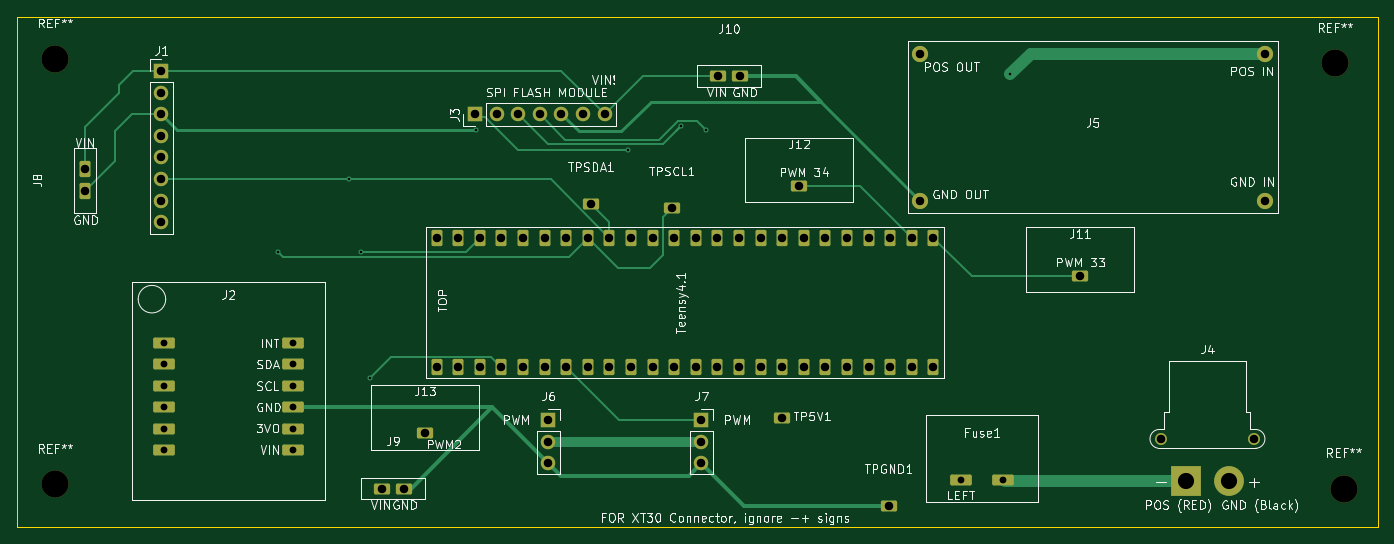
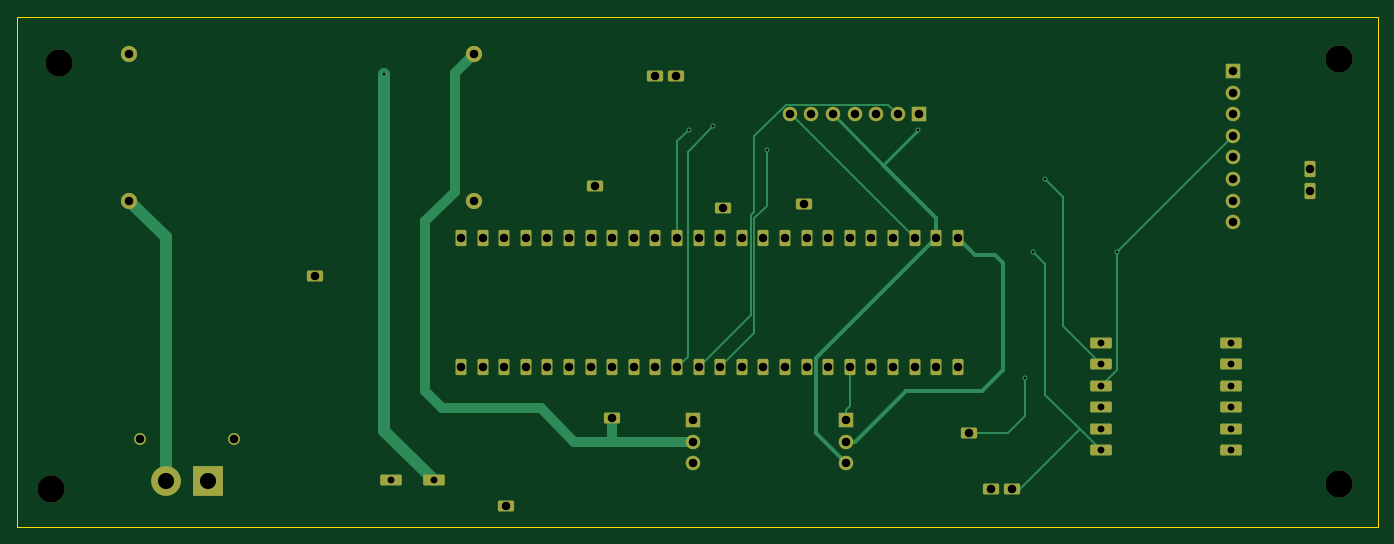
Circuit board: 11 layer files. Board 160.0 x 60.0 mm.
- bottom_copper: TvcTHTPcb-B_Cu.gbr (14570 bytes)
- bottom_mask: TvcTHTPcb-B_Mask.gbr (4803 bytes)
- paste: TvcTHTPcb-B_Paste.gbr (452 bytes)
- bottom_silk: TvcTHTPcb-B_Silkscreen.gbr (453 bytes)
- outline: TvcTHTPcb-Edge_Cuts.gbr (606 bytes)
- top_copper: TvcTHTPcb-F_Cu.gbr (15069 bytes)
- top_mask: TvcTHTPcb-F_Mask.gbr (4803 bytes)
- paste: TvcTHTPcb-F_Paste.gbr (452 bytes)
- top_silk: TvcTHTPcb-F_Silkscreen.gbr (102099 bytes)
- drill: TvcTHTPcb-NPTH.drl (385 bytes)
- drill: TvcTHTPcb-PTH.drl (2155 bytes)

=== bottom_copper: TvcTHTPcb-B_Cu.gbr (14570 bytes, source omitted) ===
=== bottom_mask: TvcTHTPcb-B_Mask.gbr ===
%TF.GenerationSoftware,KiCad,Pcbnew,9.0.1*%
%TF.CreationDate,2025-07-12T13:39:09+10:00*%
%TF.ProjectId,TvcTHTPcb,54766354-4854-4506-9362-2e6b69636164,rev?*%
%TF.SameCoordinates,Original*%
%TF.FileFunction,Soldermask,Bot*%
%TF.FilePolarity,Negative*%
%FSLAX46Y46*%
G04 Gerber Fmt 4.6, Leading zero omitted, Abs format (unit mm)*
G04 Created by KiCad (PCBNEW 9.0.1) date 2025-07-12 13:39:09*
%MOMM*%
%LPD*%
G01*
G04 APERTURE LIST*
G04 Aperture macros list*
%AMRoundRect*
0 Rectangle with rounded corners*
0 $1 Rounding radius*
0 $2 $3 $4 $5 $6 $7 $8 $9 X,Y pos of 4 corners*
0 Add a 4 corners polygon primitive as box body*
4,1,4,$2,$3,$4,$5,$6,$7,$8,$9,$2,$3,0*
0 Add four circle primitives for the rounded corners*
1,1,$1+$1,$2,$3*
1,1,$1+$1,$4,$5*
1,1,$1+$1,$6,$7*
1,1,$1+$1,$8,$9*
0 Add four rect primitives between the rounded corners*
20,1,$1+$1,$2,$3,$4,$5,0*
20,1,$1+$1,$4,$5,$6,$7,0*
20,1,$1+$1,$6,$7,$8,$9,0*
20,1,$1+$1,$8,$9,$2,$3,0*%
G04 Aperture macros list end*
%ADD10RoundRect,0.190500X-0.762000X-0.444500X0.762000X-0.444500X0.762000X0.444500X-0.762000X0.444500X0*%
%ADD11RoundRect,0.190500X0.444500X-0.762000X0.444500X0.762000X-0.444500X0.762000X-0.444500X-0.762000X0*%
%ADD12R,1.700000X1.700000*%
%ADD13C,1.700000*%
%ADD14C,3.200000*%
%ADD15C,1.905000*%
%ADD16RoundRect,0.190500X-1.079500X-0.444500X1.079500X-0.444500X1.079500X0.444500X-1.079500X0.444500X0*%
%ADD17C,3.500000*%
%ADD18R,3.500000X3.500000*%
%ADD19C,1.400000*%
G04 APERTURE END LIST*
D10*
%TO.C,TPSDA1*%
X138500000Y-94000000D03*
%TD*%
%TO.C,TPSCL1*%
X148000000Y-94500000D03*
%TD*%
%TO.C,TPGND1*%
X173500000Y-129500000D03*
%TD*%
%TO.C,TP5V1*%
X161000000Y-119212500D03*
%TD*%
D11*
%TO.C,Teensy4.1*%
X178780000Y-98000000D03*
X176240000Y-98000000D03*
X173700000Y-98000000D03*
X171160000Y-98000000D03*
X168620000Y-98000000D03*
X166080000Y-98000000D03*
X163540000Y-98000000D03*
X161000000Y-98000000D03*
X158460000Y-98000000D03*
X155920000Y-98000000D03*
X153380000Y-98000000D03*
X150840000Y-98000000D03*
X148300000Y-98000000D03*
X145760000Y-98000000D03*
X143220000Y-98000000D03*
X140680000Y-98000000D03*
X138140000Y-98000000D03*
X135600000Y-98000000D03*
X133060000Y-98000000D03*
X130520000Y-98000000D03*
X127980000Y-98000000D03*
X125440000Y-98000000D03*
X122900000Y-98000000D03*
X120360000Y-98000000D03*
X178780000Y-113240000D03*
X176240000Y-113240000D03*
X173700000Y-113240000D03*
X171160000Y-113240000D03*
X168620000Y-113240000D03*
X166080000Y-113240000D03*
X163540000Y-113240000D03*
X161000000Y-113240000D03*
X158460000Y-113240000D03*
X155920000Y-113240000D03*
X153380000Y-113240000D03*
X150840000Y-113240000D03*
X148300000Y-113240000D03*
X145760000Y-113240000D03*
X143220000Y-113240000D03*
X140680000Y-113240000D03*
X138140000Y-113240000D03*
X135600000Y-113240000D03*
X133060000Y-113240000D03*
X130520000Y-113240000D03*
X127980000Y-113240000D03*
X125440000Y-113240000D03*
X122900000Y-113240000D03*
X120360000Y-113240000D03*
%TD*%
D10*
%TO.C,J10*%
X153460000Y-79000000D03*
X156000000Y-79000000D03*
%TD*%
D12*
%TO.C,J3*%
X124880000Y-83500000D03*
D13*
X127420000Y-83500000D03*
X129960000Y-83500000D03*
X132500000Y-83500000D03*
X135040000Y-83500000D03*
X137580000Y-83500000D03*
X140120000Y-83500000D03*
%TD*%
D10*
%TO.C,J13*%
X119000000Y-121000000D03*
%TD*%
D12*
%TO.C,J6*%
X133500000Y-119420000D03*
D13*
X133500000Y-121960000D03*
X133500000Y-124500000D03*
%TD*%
D10*
%TO.C,J9*%
X113960000Y-127500000D03*
X116500000Y-127500000D03*
%TD*%
D14*
%TO.C,REF\u002A\u002A*%
X226000000Y-77500000D03*
%TD*%
D15*
%TO.C,J5*%
X177232000Y-76365500D03*
X177232000Y-93634500D03*
X217768000Y-76365500D03*
X217768000Y-93634500D03*
%TD*%
D14*
%TO.C,REF\u002A\u002A*%
X75500000Y-77000000D03*
%TD*%
D12*
%TO.C,J7*%
X151500000Y-119420000D03*
D13*
X151500000Y-121960000D03*
X151500000Y-124500000D03*
%TD*%
D10*
%TO.C,J12*%
X163000000Y-91945000D03*
%TD*%
D11*
%TO.C,J8*%
X79000000Y-92500000D03*
X79000000Y-89960000D03*
%TD*%
D16*
%TO.C,J2*%
X88260000Y-110380000D03*
X88260000Y-112840000D03*
X88260000Y-115380000D03*
X88260000Y-117920000D03*
X88260000Y-120460000D03*
X88260000Y-123000000D03*
X103500000Y-110380000D03*
X103500000Y-112840000D03*
X103500000Y-115380000D03*
X103500000Y-117920000D03*
X103500000Y-120460000D03*
X103500000Y-123000000D03*
%TD*%
%TO.C,Fuse1*%
X181990000Y-126500000D03*
X187000000Y-126500000D03*
%TD*%
D14*
%TO.C,REF\u002A\u002A*%
X75500000Y-127000000D03*
%TD*%
D17*
%TO.C,J4*%
X213500000Y-126650000D03*
D18*
X208500000Y-126650000D03*
D19*
X216500000Y-121650000D03*
X205500000Y-121650000D03*
%TD*%
D12*
%TO.C,J1*%
X88000000Y-78380000D03*
D13*
X88000000Y-80920000D03*
X88000000Y-83460000D03*
X88000000Y-86000000D03*
X88000000Y-88540000D03*
X88000000Y-91080000D03*
X88000000Y-93620000D03*
X88000000Y-96160000D03*
%TD*%
D10*
%TO.C,J11*%
X196000000Y-102500000D03*
%TD*%
D14*
%TO.C,REF\u002A\u002A*%
X227000000Y-127500000D03*
%TD*%
M02*

=== paste: TvcTHTPcb-B_Paste.gbr ===
%TF.GenerationSoftware,KiCad,Pcbnew,9.0.1*%
%TF.CreationDate,2025-07-12T13:39:09+10:00*%
%TF.ProjectId,TvcTHTPcb,54766354-4854-4506-9362-2e6b69636164,rev?*%
%TF.SameCoordinates,Original*%
%TF.FileFunction,Paste,Bot*%
%TF.FilePolarity,Positive*%
%FSLAX46Y46*%
G04 Gerber Fmt 4.6, Leading zero omitted, Abs format (unit mm)*
G04 Created by KiCad (PCBNEW 9.0.1) date 2025-07-12 13:39:09*
%MOMM*%
%LPD*%
G01*
G04 APERTURE LIST*
G04 APERTURE END LIST*
M02*

=== bottom_silk: TvcTHTPcb-B_Silkscreen.gbr ===
%TF.GenerationSoftware,KiCad,Pcbnew,9.0.1*%
%TF.CreationDate,2025-07-12T13:39:09+10:00*%
%TF.ProjectId,TvcTHTPcb,54766354-4854-4506-9362-2e6b69636164,rev?*%
%TF.SameCoordinates,Original*%
%TF.FileFunction,Legend,Bot*%
%TF.FilePolarity,Positive*%
%FSLAX46Y46*%
G04 Gerber Fmt 4.6, Leading zero omitted, Abs format (unit mm)*
G04 Created by KiCad (PCBNEW 9.0.1) date 2025-07-12 13:39:09*
%MOMM*%
%LPD*%
G01*
G04 APERTURE LIST*
G04 APERTURE END LIST*
M02*

=== outline: TvcTHTPcb-Edge_Cuts.gbr ===
%TF.GenerationSoftware,KiCad,Pcbnew,9.0.1*%
%TF.CreationDate,2025-07-12T13:39:09+10:00*%
%TF.ProjectId,TvcTHTPcb,54766354-4854-4506-9362-2e6b69636164,rev?*%
%TF.SameCoordinates,Original*%
%TF.FileFunction,Profile,NP*%
%FSLAX46Y46*%
G04 Gerber Fmt 4.6, Leading zero omitted, Abs format (unit mm)*
G04 Created by KiCad (PCBNEW 9.0.1) date 2025-07-12 13:39:09*
%MOMM*%
%LPD*%
G01*
G04 APERTURE LIST*
%TA.AperFunction,Profile*%
%ADD10C,0.050000*%
%TD*%
G04 APERTURE END LIST*
D10*
X71000000Y-72000000D02*
X231000000Y-72000000D01*
X231000000Y-132000000D01*
X71000000Y-132000000D01*
X71000000Y-72000000D01*
M02*

=== top_copper: TvcTHTPcb-F_Cu.gbr (15069 bytes, source omitted) ===
=== top_mask: TvcTHTPcb-F_Mask.gbr ===
%TF.GenerationSoftware,KiCad,Pcbnew,9.0.1*%
%TF.CreationDate,2025-07-12T13:39:09+10:00*%
%TF.ProjectId,TvcTHTPcb,54766354-4854-4506-9362-2e6b69636164,rev?*%
%TF.SameCoordinates,Original*%
%TF.FileFunction,Soldermask,Top*%
%TF.FilePolarity,Negative*%
%FSLAX46Y46*%
G04 Gerber Fmt 4.6, Leading zero omitted, Abs format (unit mm)*
G04 Created by KiCad (PCBNEW 9.0.1) date 2025-07-12 13:39:09*
%MOMM*%
%LPD*%
G01*
G04 APERTURE LIST*
G04 Aperture macros list*
%AMRoundRect*
0 Rectangle with rounded corners*
0 $1 Rounding radius*
0 $2 $3 $4 $5 $6 $7 $8 $9 X,Y pos of 4 corners*
0 Add a 4 corners polygon primitive as box body*
4,1,4,$2,$3,$4,$5,$6,$7,$8,$9,$2,$3,0*
0 Add four circle primitives for the rounded corners*
1,1,$1+$1,$2,$3*
1,1,$1+$1,$4,$5*
1,1,$1+$1,$6,$7*
1,1,$1+$1,$8,$9*
0 Add four rect primitives between the rounded corners*
20,1,$1+$1,$2,$3,$4,$5,0*
20,1,$1+$1,$4,$5,$6,$7,0*
20,1,$1+$1,$6,$7,$8,$9,0*
20,1,$1+$1,$8,$9,$2,$3,0*%
G04 Aperture macros list end*
%ADD10RoundRect,0.190500X-0.762000X-0.444500X0.762000X-0.444500X0.762000X0.444500X-0.762000X0.444500X0*%
%ADD11RoundRect,0.190500X0.444500X-0.762000X0.444500X0.762000X-0.444500X0.762000X-0.444500X-0.762000X0*%
%ADD12R,1.700000X1.700000*%
%ADD13C,1.700000*%
%ADD14C,3.200000*%
%ADD15C,1.905000*%
%ADD16RoundRect,0.190500X-1.079500X-0.444500X1.079500X-0.444500X1.079500X0.444500X-1.079500X0.444500X0*%
%ADD17C,3.500000*%
%ADD18R,3.500000X3.500000*%
%ADD19C,1.400000*%
G04 APERTURE END LIST*
D10*
%TO.C,TPSDA1*%
X138500000Y-94000000D03*
%TD*%
%TO.C,TPSCL1*%
X148000000Y-94500000D03*
%TD*%
%TO.C,TPGND1*%
X173500000Y-129500000D03*
%TD*%
%TO.C,TP5V1*%
X161000000Y-119212500D03*
%TD*%
D11*
%TO.C,Teensy4.1*%
X178780000Y-98000000D03*
X176240000Y-98000000D03*
X173700000Y-98000000D03*
X171160000Y-98000000D03*
X168620000Y-98000000D03*
X166080000Y-98000000D03*
X163540000Y-98000000D03*
X161000000Y-98000000D03*
X158460000Y-98000000D03*
X155920000Y-98000000D03*
X153380000Y-98000000D03*
X150840000Y-98000000D03*
X148300000Y-98000000D03*
X145760000Y-98000000D03*
X143220000Y-98000000D03*
X140680000Y-98000000D03*
X138140000Y-98000000D03*
X135600000Y-98000000D03*
X133060000Y-98000000D03*
X130520000Y-98000000D03*
X127980000Y-98000000D03*
X125440000Y-98000000D03*
X122900000Y-98000000D03*
X120360000Y-98000000D03*
X178780000Y-113240000D03*
X176240000Y-113240000D03*
X173700000Y-113240000D03*
X171160000Y-113240000D03*
X168620000Y-113240000D03*
X166080000Y-113240000D03*
X163540000Y-113240000D03*
X161000000Y-113240000D03*
X158460000Y-113240000D03*
X155920000Y-113240000D03*
X153380000Y-113240000D03*
X150840000Y-113240000D03*
X148300000Y-113240000D03*
X145760000Y-113240000D03*
X143220000Y-113240000D03*
X140680000Y-113240000D03*
X138140000Y-113240000D03*
X135600000Y-113240000D03*
X133060000Y-113240000D03*
X130520000Y-113240000D03*
X127980000Y-113240000D03*
X125440000Y-113240000D03*
X122900000Y-113240000D03*
X120360000Y-113240000D03*
%TD*%
D10*
%TO.C,J10*%
X153460000Y-79000000D03*
X156000000Y-79000000D03*
%TD*%
D12*
%TO.C,J3*%
X124880000Y-83500000D03*
D13*
X127420000Y-83500000D03*
X129960000Y-83500000D03*
X132500000Y-83500000D03*
X135040000Y-83500000D03*
X137580000Y-83500000D03*
X140120000Y-83500000D03*
%TD*%
D10*
%TO.C,J13*%
X119000000Y-121000000D03*
%TD*%
D12*
%TO.C,J6*%
X133500000Y-119420000D03*
D13*
X133500000Y-121960000D03*
X133500000Y-124500000D03*
%TD*%
D10*
%TO.C,J9*%
X113960000Y-127500000D03*
X116500000Y-127500000D03*
%TD*%
D14*
%TO.C,REF\u002A\u002A*%
X226000000Y-77500000D03*
%TD*%
D15*
%TO.C,J5*%
X177232000Y-76365500D03*
X177232000Y-93634500D03*
X217768000Y-76365500D03*
X217768000Y-93634500D03*
%TD*%
D14*
%TO.C,REF\u002A\u002A*%
X75500000Y-77000000D03*
%TD*%
D12*
%TO.C,J7*%
X151500000Y-119420000D03*
D13*
X151500000Y-121960000D03*
X151500000Y-124500000D03*
%TD*%
D10*
%TO.C,J12*%
X163000000Y-91945000D03*
%TD*%
D11*
%TO.C,J8*%
X79000000Y-92500000D03*
X79000000Y-89960000D03*
%TD*%
D16*
%TO.C,J2*%
X88260000Y-110380000D03*
X88260000Y-112840000D03*
X88260000Y-115380000D03*
X88260000Y-117920000D03*
X88260000Y-120460000D03*
X88260000Y-123000000D03*
X103500000Y-110380000D03*
X103500000Y-112840000D03*
X103500000Y-115380000D03*
X103500000Y-117920000D03*
X103500000Y-120460000D03*
X103500000Y-123000000D03*
%TD*%
%TO.C,Fuse1*%
X181990000Y-126500000D03*
X187000000Y-126500000D03*
%TD*%
D14*
%TO.C,REF\u002A\u002A*%
X75500000Y-127000000D03*
%TD*%
D17*
%TO.C,J4*%
X213500000Y-126650000D03*
D18*
X208500000Y-126650000D03*
D19*
X216500000Y-121650000D03*
X205500000Y-121650000D03*
%TD*%
D12*
%TO.C,J1*%
X88000000Y-78380000D03*
D13*
X88000000Y-80920000D03*
X88000000Y-83460000D03*
X88000000Y-86000000D03*
X88000000Y-88540000D03*
X88000000Y-91080000D03*
X88000000Y-93620000D03*
X88000000Y-96160000D03*
%TD*%
D10*
%TO.C,J11*%
X196000000Y-102500000D03*
%TD*%
D14*
%TO.C,REF\u002A\u002A*%
X227000000Y-127500000D03*
%TD*%
M02*

=== paste: TvcTHTPcb-F_Paste.gbr ===
%TF.GenerationSoftware,KiCad,Pcbnew,9.0.1*%
%TF.CreationDate,2025-07-12T13:39:09+10:00*%
%TF.ProjectId,TvcTHTPcb,54766354-4854-4506-9362-2e6b69636164,rev?*%
%TF.SameCoordinates,Original*%
%TF.FileFunction,Paste,Top*%
%TF.FilePolarity,Positive*%
%FSLAX46Y46*%
G04 Gerber Fmt 4.6, Leading zero omitted, Abs format (unit mm)*
G04 Created by KiCad (PCBNEW 9.0.1) date 2025-07-12 13:39:09*
%MOMM*%
%LPD*%
G01*
G04 APERTURE LIST*
G04 APERTURE END LIST*
M02*

=== top_silk: TvcTHTPcb-F_Silkscreen.gbr (102099 bytes, source omitted) ===
=== drill: TvcTHTPcb-NPTH.drl ===
M48
; DRILL file {KiCad 9.0.1} date 2025-07-12T13:39:13+1000
; FORMAT={-:-/ absolute / metric / decimal}
; #@! TF.CreationDate,2025-07-12T13:39:13+10:00
; #@! TF.GenerationSoftware,Kicad,Pcbnew,9.0.1
; #@! TF.FileFunction,NonPlated,1,2,NPTH
FMAT,2
METRIC
; #@! TA.AperFunction,NonPlated,NPTH,ComponentDrill
T1C3.200
%
G90
G05
T1
X75.5Y-77.0
X75.5Y-127.0
X226.0Y-77.5
X227.0Y-127.5
M30

=== drill: TvcTHTPcb-PTH.drl ===
M48
; DRILL file {KiCad 9.0.1} date 2025-07-12T13:39:13+1000
; FORMAT={-:-/ absolute / metric / decimal}
; #@! TF.CreationDate,2025-07-12T13:39:13+10:00
; #@! TF.GenerationSoftware,Kicad,Pcbnew,9.0.1
; #@! TF.FileFunction,Plated,1,2,PTH
FMAT,2
METRIC
; #@! TA.AperFunction,Plated,PTH,ViaDrill
T1C0.300
; #@! TA.AperFunction,Plated,PTH,ComponentDrill
T2C0.800
; #@! TA.AperFunction,Plated,PTH,ComponentDrill
T3C1.000
; #@! TA.AperFunction,Plated,PTH,ComponentDrill
T4C1.900
%
G90
G05
T1
X101.65Y-99.65
X110.064Y-91.08
X111.5Y-99.65
X112.5Y-114.5
X125.015Y-85.285
X142.826Y-87.712
X149.097Y-84.887
X151.997Y-85.291
X187.812Y-78.76
T2
X88.26Y-110.38
X88.26Y-112.84
X88.26Y-115.38
X88.26Y-117.92
X88.26Y-120.46
X88.26Y-123.0
X103.5Y-110.38
X103.5Y-112.84
X103.5Y-115.38
X103.5Y-117.92
X103.5Y-120.46
X103.5Y-123.0
X181.99Y-126.5
X187.0Y-126.5
T3
X79.0Y-89.96
X79.0Y-92.5
X88.0Y-78.38
X88.0Y-80.92
X88.0Y-83.46
X88.0Y-86.0
X88.0Y-88.54
X88.0Y-91.08
X88.0Y-93.62
X88.0Y-96.16
X113.96Y-127.5
X116.5Y-127.5
X119.0Y-121.0
X120.36Y-98.0
X120.36Y-113.24
X122.9Y-98.0
X122.9Y-113.24
X124.88Y-83.5
X125.44Y-98.0
X125.44Y-113.24
X127.42Y-83.5
X127.98Y-98.0
X127.98Y-113.24
X129.96Y-83.5
X130.52Y-98.0
X130.52Y-113.24
X132.5Y-83.5
X133.06Y-98.0
X133.06Y-113.24
X133.5Y-119.42
X133.5Y-121.96
X133.5Y-124.5
X135.04Y-83.5
X135.6Y-98.0
X135.6Y-113.24
X137.58Y-83.5
X138.14Y-98.0
X138.14Y-113.24
X138.5Y-94.0
X140.12Y-83.5
X140.68Y-98.0
X140.68Y-113.24
X143.22Y-98.0
X143.22Y-113.24
X145.76Y-98.0
X145.76Y-113.24
X148.0Y-94.5
X148.3Y-98.0
X148.3Y-113.24
X150.84Y-98.0
X150.84Y-113.24
X151.5Y-119.42
X151.5Y-121.96
X151.5Y-124.5
X153.38Y-98.0
X153.38Y-113.24
X153.46Y-79.0
X155.92Y-98.0
X155.92Y-113.24
X156.0Y-79.0
X158.46Y-98.0
X158.46Y-113.24
X161.0Y-98.0
X161.0Y-113.24
X161.0Y-119.212
X163.0Y-91.945
X163.54Y-98.0
X163.54Y-113.24
X166.08Y-98.0
X166.08Y-113.24
X168.62Y-98.0
X168.62Y-113.24
X171.16Y-98.0
X171.16Y-113.24
X173.5Y-129.5
X173.7Y-98.0
X173.7Y-113.24
X176.24Y-98.0
X176.24Y-113.24
X177.232Y-76.365
X177.232Y-93.635
X178.78Y-98.0
X178.78Y-113.24
X196.0Y-102.5
X205.5Y-121.65
X216.5Y-121.65
X217.768Y-76.365
X217.768Y-93.635
T4
X208.5Y-126.65
X213.5Y-126.65
M30

